Dataset: roboflowIsoObj_Clip (GitHub, jadetangyy0820/CLIP). Classes: 11111-Egg, 22222-Banana, 33333-Butter, 4157005670-almondmilk, 44444-DietCoke, 55555-Coke, 7874222803-sugar, almond, banana, butter, coke, dietcoke, egg, sugar.

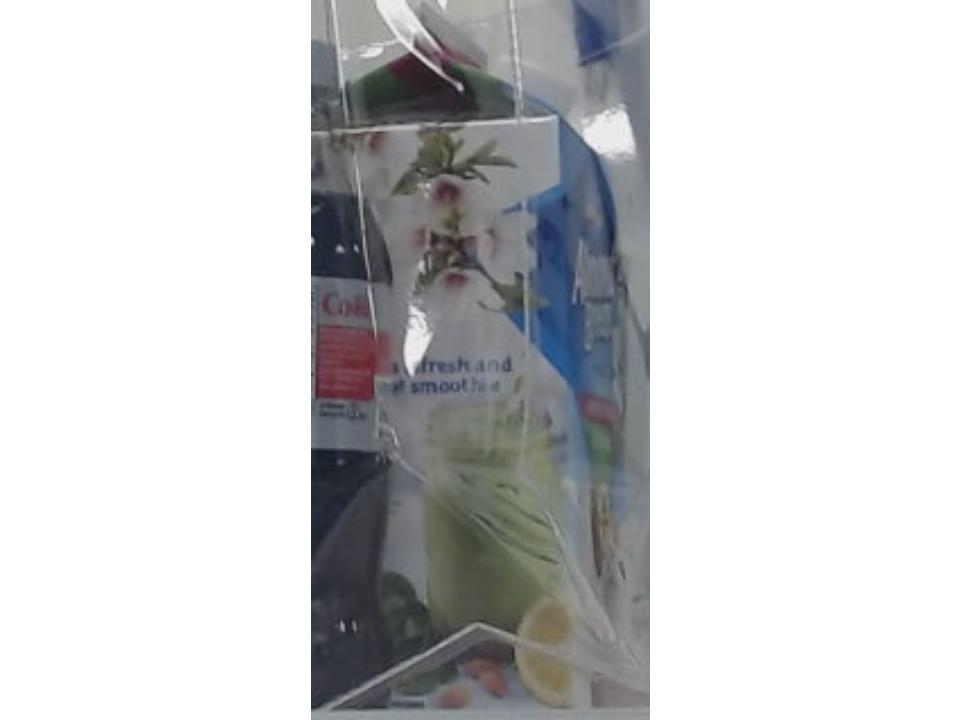
Label: almond

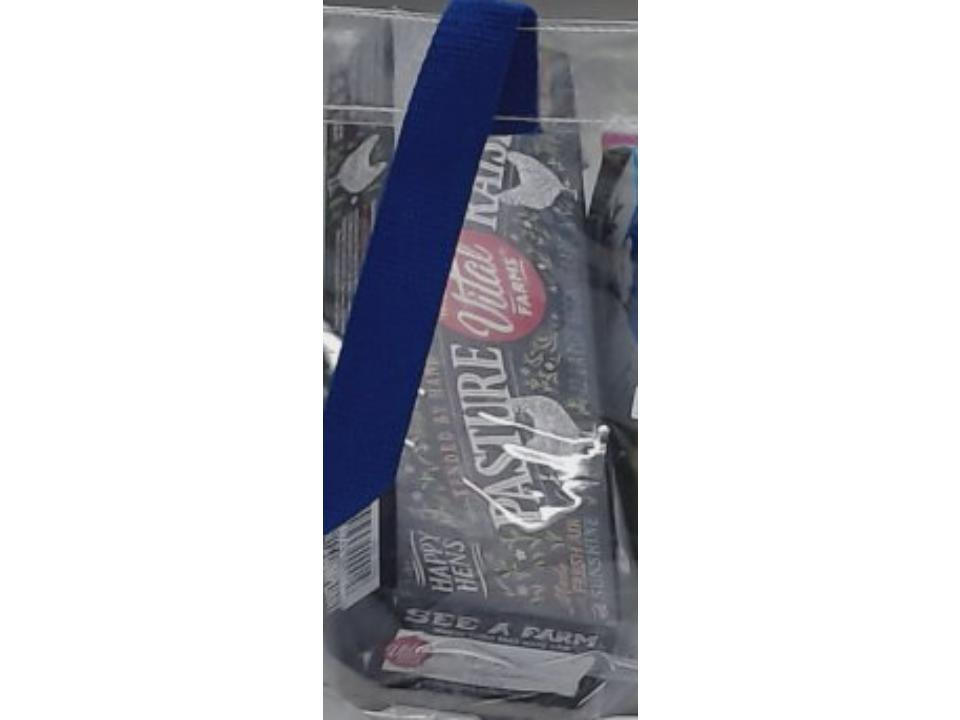
Label: 11111-Egg

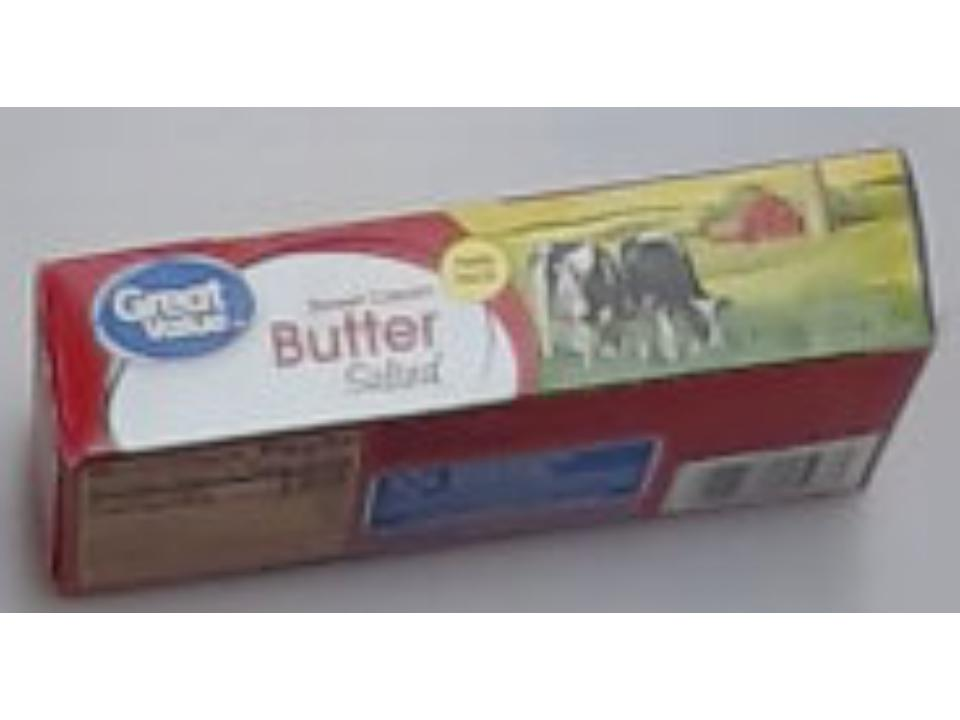
Label: 33333-Butter

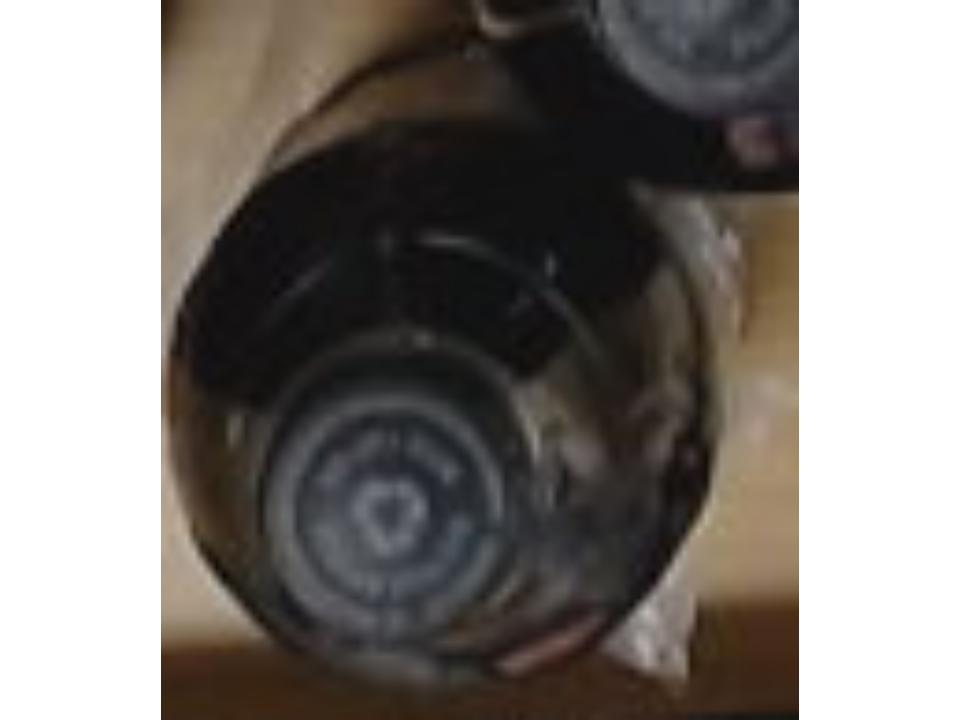
Label: 55555-Coke

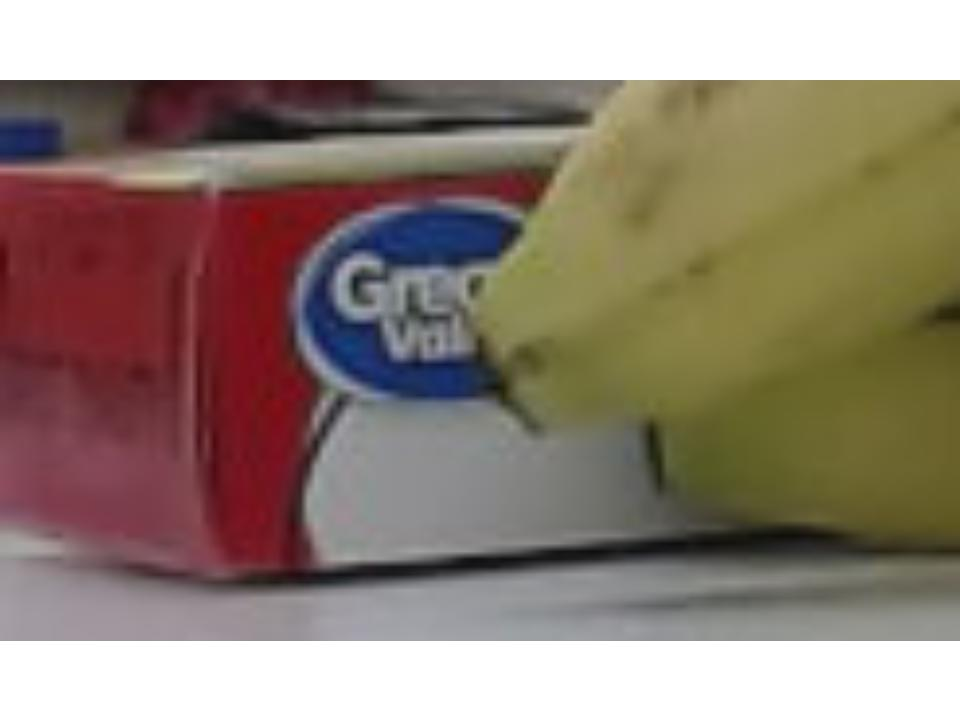
Label: butter

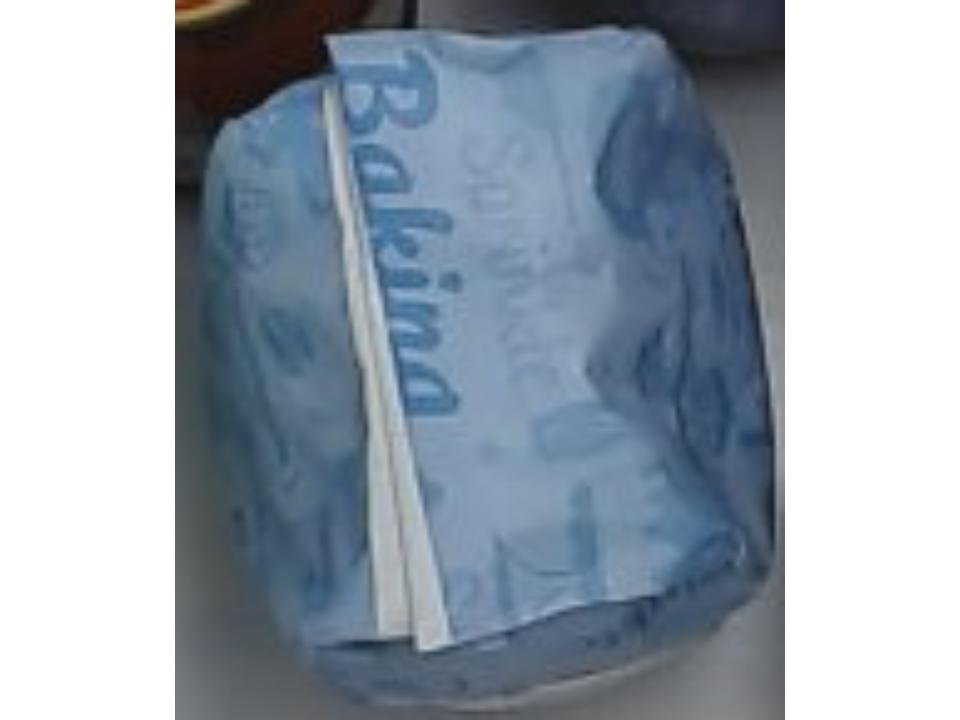
Label: sugar
